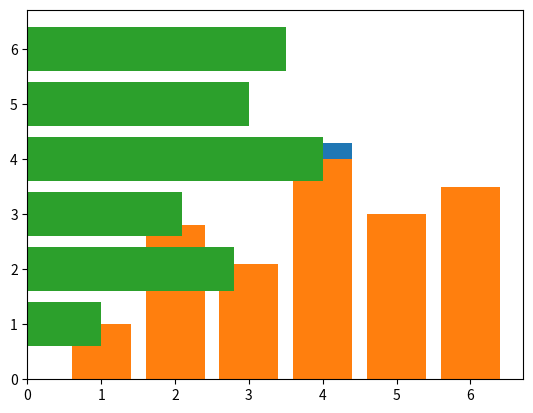

Python code for this plot:
# -*- coding: utf-8 -*-
"""Book_Visual1

Automatically generated by Colab.

Original file is located at
    https://colab.research.google.com/<link-removed>
"""

# Commented out IPython magic to ensure Python compatibility.
# %matplotlib inline
import matplotlib.pyplot as plt
x = [1,2,3,4,5,6]
ydata = [1,2.8,2.1,4.3,3,3.5]
plt.bar(x,ydata)
plt.show()

import numpy as np
x = np.array([1,2,3,4,5,6])
ydata = np.array([1,2.8,2.1,4,3,3.5])
plt.bar(x,ydata) #กราฟแนวตั้ง
plt.show()
plt.barh(x,ydata) #กราฟแนวนอน ให้เติมเป็น barh
plt.show()